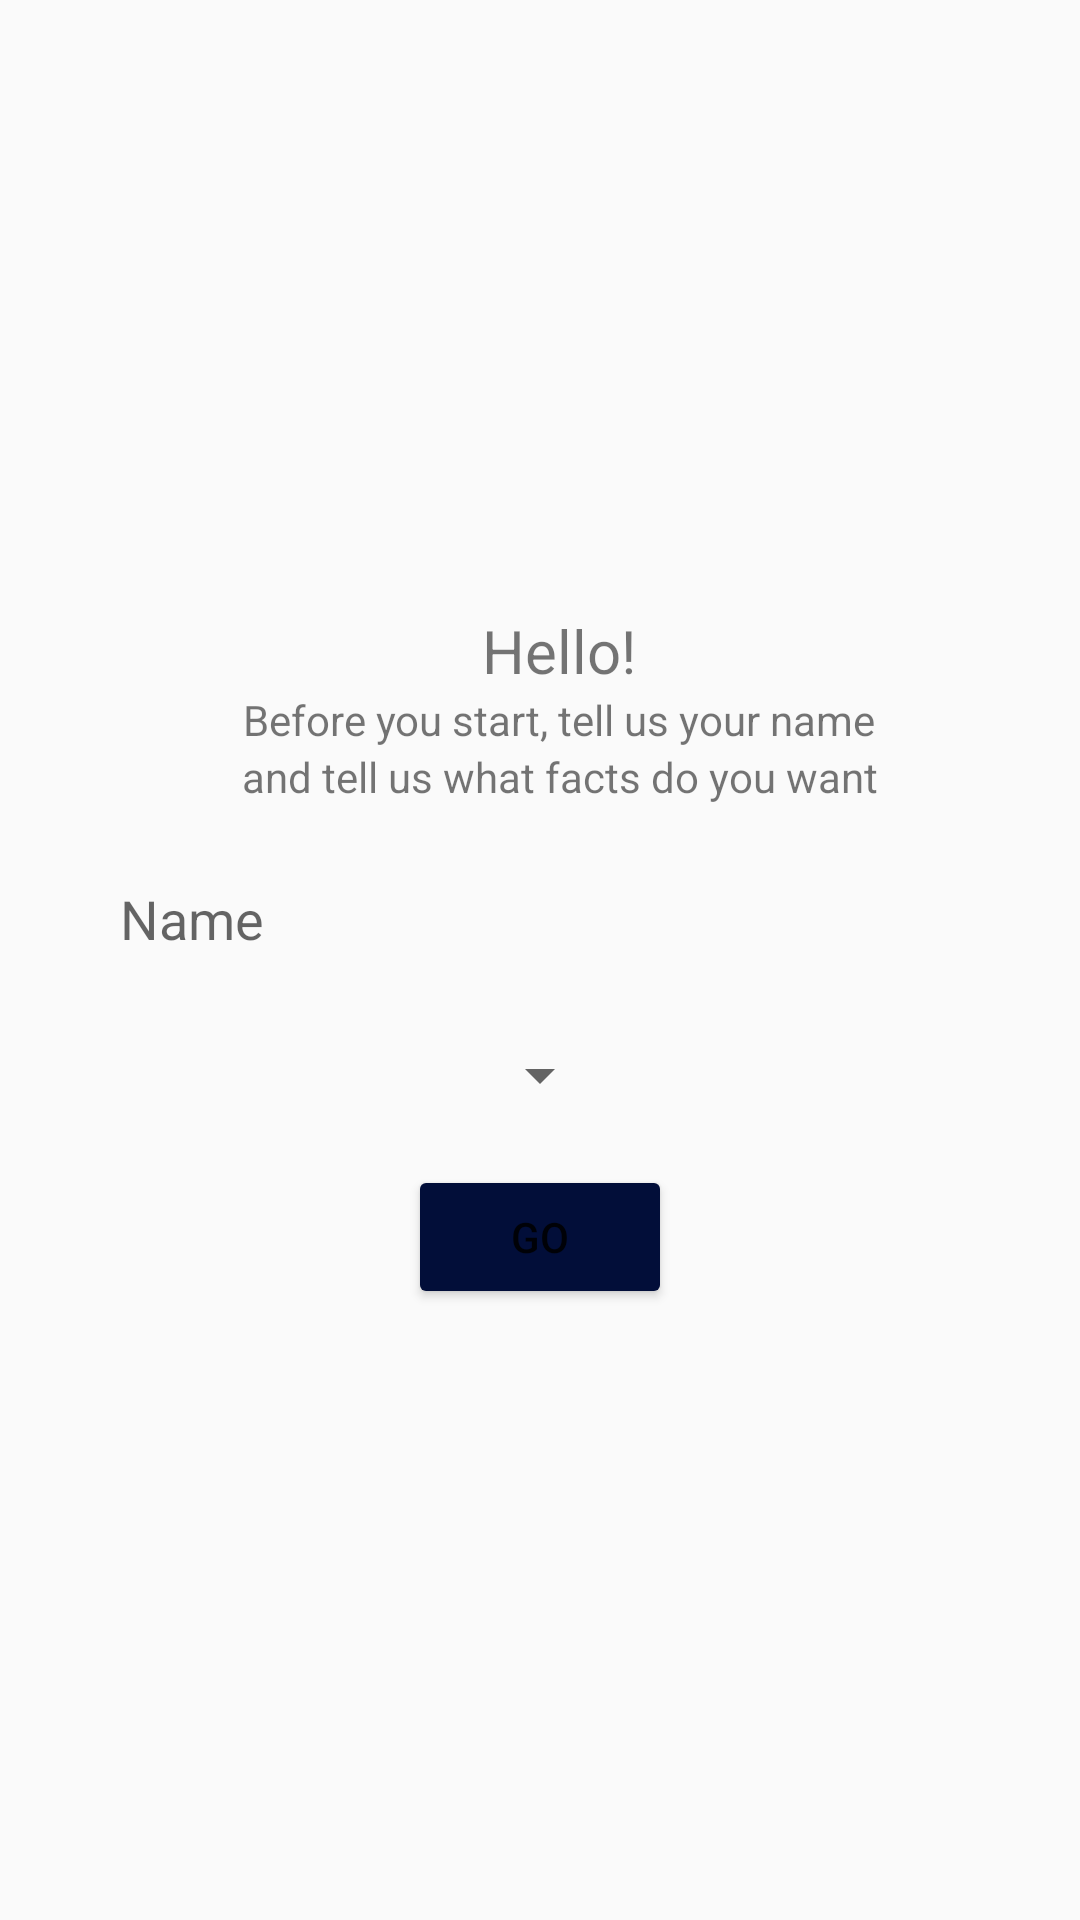

This screen was rendered from an Android layout file. Write that file and the resources it references.
<!-- AndroidManifest.xml: application theme AppTheme -->
<!-- res/layout/activity_info.xml -->
<?xml version="1.0" encoding="utf-8"?>
<RelativeLayout xmlns:android="http://schemas.android.com/apk/res/android"
    xmlns:app="http://schemas.android.com/apk/res-auto"
    xmlns:tools="http://schemas.android.com/tools"
    android:layout_width="match_parent"
    android:layout_height="match_parent"
    tools:context="com.example.kevinyou.facts.InfoActivity">

    <RelativeLayout
        android:layout_width="match_parent"
        android:layout_height="wrap_content"
        android:layout_centerHorizontal="true"
        android:layout_centerVertical="true">

        <TextView
            android:id="@+id/textView"
            android:layout_width="match_parent"
            android:layout_height="wrap_content"
            android:gravity="center"
            android:layout_alignStart="@+id/textView2"
            android:text="Hello!"
            android:textSize="20dp"
            android:layout_centerHorizontal="true"
            tools:layout_editor_absoluteX="16dp"
            tools:layout_editor_absoluteY="108dp" />

        <TextView
            android:id="@+id/textView2"
            android:layout_width="match_parent"
            android:layout_height="wrap_content"
            android:gravity="center"
            android:layout_alignParentStart="true"
            android:layout_below="@+id/textView"
            android:layout_marginStart="13dp"
            android:text="Before you start, tell us your name"
            />

        <TextView
            android:id="@+id/textView3"
            android:layout_width="match_parent"
            android:layout_height="wrap_content"
            android:gravity="center"
            android:layout_alignParentStart="true"
            android:layout_below="@+id/textView2"
            android:layout_marginStart="13dp"
            android:text="and tell us what facts do you want"
            />

        <EditText
            android:layout_width="300dp"
            android:layout_height="40dp"
            android:layout_marginTop="20dp"
            android:layout_centerHorizontal="true"
            android:hint="Name"
            android:padding="10dp"
            android:background="@drawable/field_background"
            android:layout_below="@+id/textView3"
            android:id="@+id/name"/>


        <Spinner
            android:id="@+id/factsSpinner"
            android:layout_width="wrap_content"
            android:layout_height="30dp"
            android:layout_margin="15dp"
            android:layout_centerHorizontal="true"
            android:layout_below="@+id/name" />

        <Button
            android:layout_width="wrap_content"
            android:layout_height="wrap_content"
            android:id="@+id/submit"
            android:layout_below="@+id/factsSpinner"
            android:gravity="center"
            android:layout_centerInParent="true"
            android:theme="@style/NavyBtn"
            android:text="GO"/>

    </RelativeLayout>


</RelativeLayout>
<!-- resources referenced by this layout -->
<resources>
  <style name="NavyBtn" parent="Theme.AppCompat.Light">
          <item name="colorButtonNormal">#020e39</item>
          <item name="android:textColor">#FFFFFF</item>
      </style>
  <style name="AppTheme" parent="Theme.AppCompat.Light.DarkActionBar">
          
          <item name="colorPrimary">@color/colorPrimary</item>
          <item name="colorPrimaryDark">@color/colorPrimaryDark</item>
          <item name="android:windowTranslucentStatus">true</item>
          <item name="colorAccent">@color/colorAccent</item>
      </style>
  <!-- not gathered from this repository: default colours our renderer supplied (Android Studio template values) -->
  <color name="colorPrimary">#FF6200EE</color>
  <color name="colorPrimaryDark">#FF3700B3</color>
  <color name="colorAccent">#FF03DAC5</color>
</resources>
